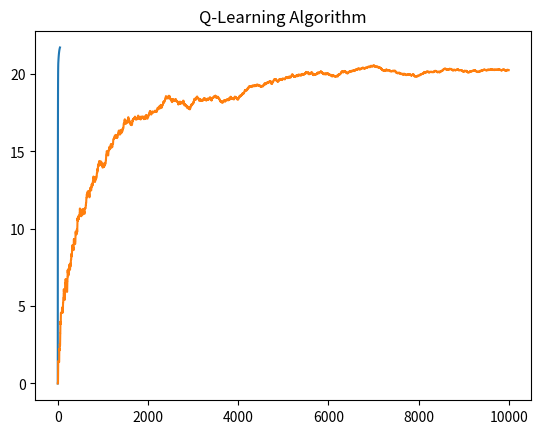

Recreate this plot in Python.
"""
MDP(Markov Decision Process)
1. Q-Value Iteration Algorithm(가치 반복 알고리즘)
2. Q-Learning (Q-학습)
"""
import numpy as np
import matplotlib.pyplot as plt

# 상태 공간(state-space): [s0, s1, s2]
# 행동 공간(action-space): [a0, a1, a2]

# Q-Value Iteration
transition_probs = [  # shape: (s, a, s')
    # 현재 상태가 s0일 때,
    [  # shape: (a, s')
        # s0에서 a0 행동을 했을 때, s0, s1, s2로 전이될 확률
        [0.7, 0.3, 0.0],
        # s0에서 a1 행동을 했을 때, s0, s1, s2로 전이될 확률
        [1.0, 0.0, 0.0],
        # s0에서 a2 행동을 했을 때, s0, s1, s2로 전이될 확률
        [0.8, 0.2, 0.0]
    ],
    # 현재 상태가 s1일 때,
    [
        [0.0, 1.0, 0.0],  # s1에서 a0 행동을 할 때
        None,  # s1에서 a1 행동을 할 때
        [0.0, 0.0, 1.0]  # s1에서 a2 행동을 할때
    ],
    # 현재 상태가 s2일 때,
    [
        None,  # (s2, a0) -> s0, s1, s2
        [0.8, 0.1, 0.1],  # (s2, a1) -> s0, s1, s2
        None,  # (s2, a2) -> s0, s1, s2
    ]
]

rewards = [  # shape: (s, a, s')
    [
        [10, 0, 0],  # (s0, a0) -> s0, s1, s2
        [0, 0, 0],  # (s0, a1) -> s0, s1, s2
        [0, 0, 0]  # (s0, a2) -> s0, s1, s2
    ],
    [
        [0, 0, 0],  # (s1, a0) -> s0, s1, s2
        [0, 0, 0],  # (s1, a1) -> s0, s1, s2
        [0, 0, -50]  # (s1, a2) -> s0, s1, s2
    ],
    [
        [0, 0, 0],  # (s2, a0) -> s0, s1, s2
        [40, 0, 0],  # (s2, a1) -> s0, s1, s2
        [0, 0, 0]  # (s2, a2) -> s0, s1, s2
    ]
]

# 각 상태(s)에서 가능한 action(a)들의 리스트
possible_actions = [
    [0, 1, 2], [0, 2], [1]
]

# Q(s, a)
Q_values = np.full(shape=(3, 3), fill_value=-np.inf)
print(Q_values)
# 모든 상태(s)와 행동(a)에 대해서 Q_value의 값들을 0으로 초기화
for state, action in enumerate(possible_actions):
    Q_values[state, action] = 0.0
print(Q_values)

gamma = 0.95  # 할인율
history_q_iter = []  # Q-value 반복 알고리즘 추정값들을 저장할 리스트

for iteration in range(50):
    # Q0 -> Q1 -> Q2 -> ... -> Q_k -> Q_k+1 -> ...-> Q49
    Q_prev = Q_values.copy()  # Q_values 리스트가 계속 갱신되기 때문에
    history_q_iter.append(Q_prev)  # 복사한 값을 history에 추가
    for s in range(3):  # 가능한 상태(state) 개수만큼 반복
        for a in possible_actions[s]:  # 그 상태(state)에서 가능한 행동의 개수만큼
            Q_values[s, a] = np.sum(
                [transition_probs[s][a][sp] *
                 (rewards[s][a][sp] + gamma * np.max(Q_prev[sp]))
                 for sp in range(3)]
            )

print(Q_values)
print(np.argmax(Q_values, axis=1))  # 최적의 정책(policy)

# gamma = 0, 0.9로 변경해서 테스트

# Q-value iteration에서 저장된 history를 그래프로 시각화
history_q_iter = np.array(history_q_iter)
print(history_q_iter.shape)  # (반복 횟수, state 개수, action 개수)
# x축은 반복 횟수. y축은 Q(s0, a0) 값만 plot
plt.plot(np.arange(50), history_q_iter[:, 0, 0])
plt.title('Q-Value Iteration Algorithm')
plt.show()

# Q-Learning Algorithm(Q-학습 알고리즘)
# Q[k+1] <- (1 - a) * Q[k](s,a) + a * (r + g * max Q[k](s',a'))
alpha0 = 0.05  # 학습률 초깃값
decay = 0.005  # 학습률 감쇠율 - 반복할 때마다 학습률을 줄여주기 위해서
gamma = 0.95  # 할인율
state = 0  # 상태의 초깃값
history_q_learn = []  # Q-learning 알고리즘으로 반복할 때마다 학습되는 Q값들을 저장.

# Q-Value 초기화
Q_values = np.full((3, 3), -np.inf)
for state, actions in enumerate(possible_actions):
    Q_values[state][actions] = 0.0


def explore_policy(state):
    """랜덤하게 행동을 선택"""
    return np.random.choice(possible_actions[state])


def step(state, action):
    prob = transition_probs[state][action]
    next_state = np.random.choice([0, 1, 2], p=prob)
    reward = rewards[state][action][next_state]
    return next_state, reward


# Q-learning
for iteration in range(10000):  # 전체 반복 횟수: 10,000
    history_q_learn.append(Q_values.copy())  # Q-value를 저장
    # 탐험 시작
    action = explore_policy(state)
    # 상태(state)에서 행동(action)을 해서, 다음 상태와 보상을 받음 - 게임 1 step 진행
    next_state, reward = step(state, action)
    # max Q(s',a') 가치를 계산
    next_q_value = np.max(Q_values[next_state])
    # 학습률 감쇠 - 반복할 수록 학습의 효과를 떨어뜨리기 위해서
    alpha = alpha0 / (1 + iteration * decay)
    # Q-Value 업데이트
    Q_values[state, action] *= (1 - alpha)
    Q_values[state, action] += alpha * (reward + gamma * next_q_value)
    # state를 다음 상태로 업데이트
    state = next_state

print(Q_values)
print(np.argmax(Q_values, axis=1))

# history에 저장된 Q-values들을 시각화
history_q_learn = np.array(history_q_learn)
print(history_q_learn.shape)  # (iteration, state, action)
plt.plot(np.arange(10000), history_q_learn[:, 0, 0])
plt.title('Q-Learning Algorithm')
plt.show()



